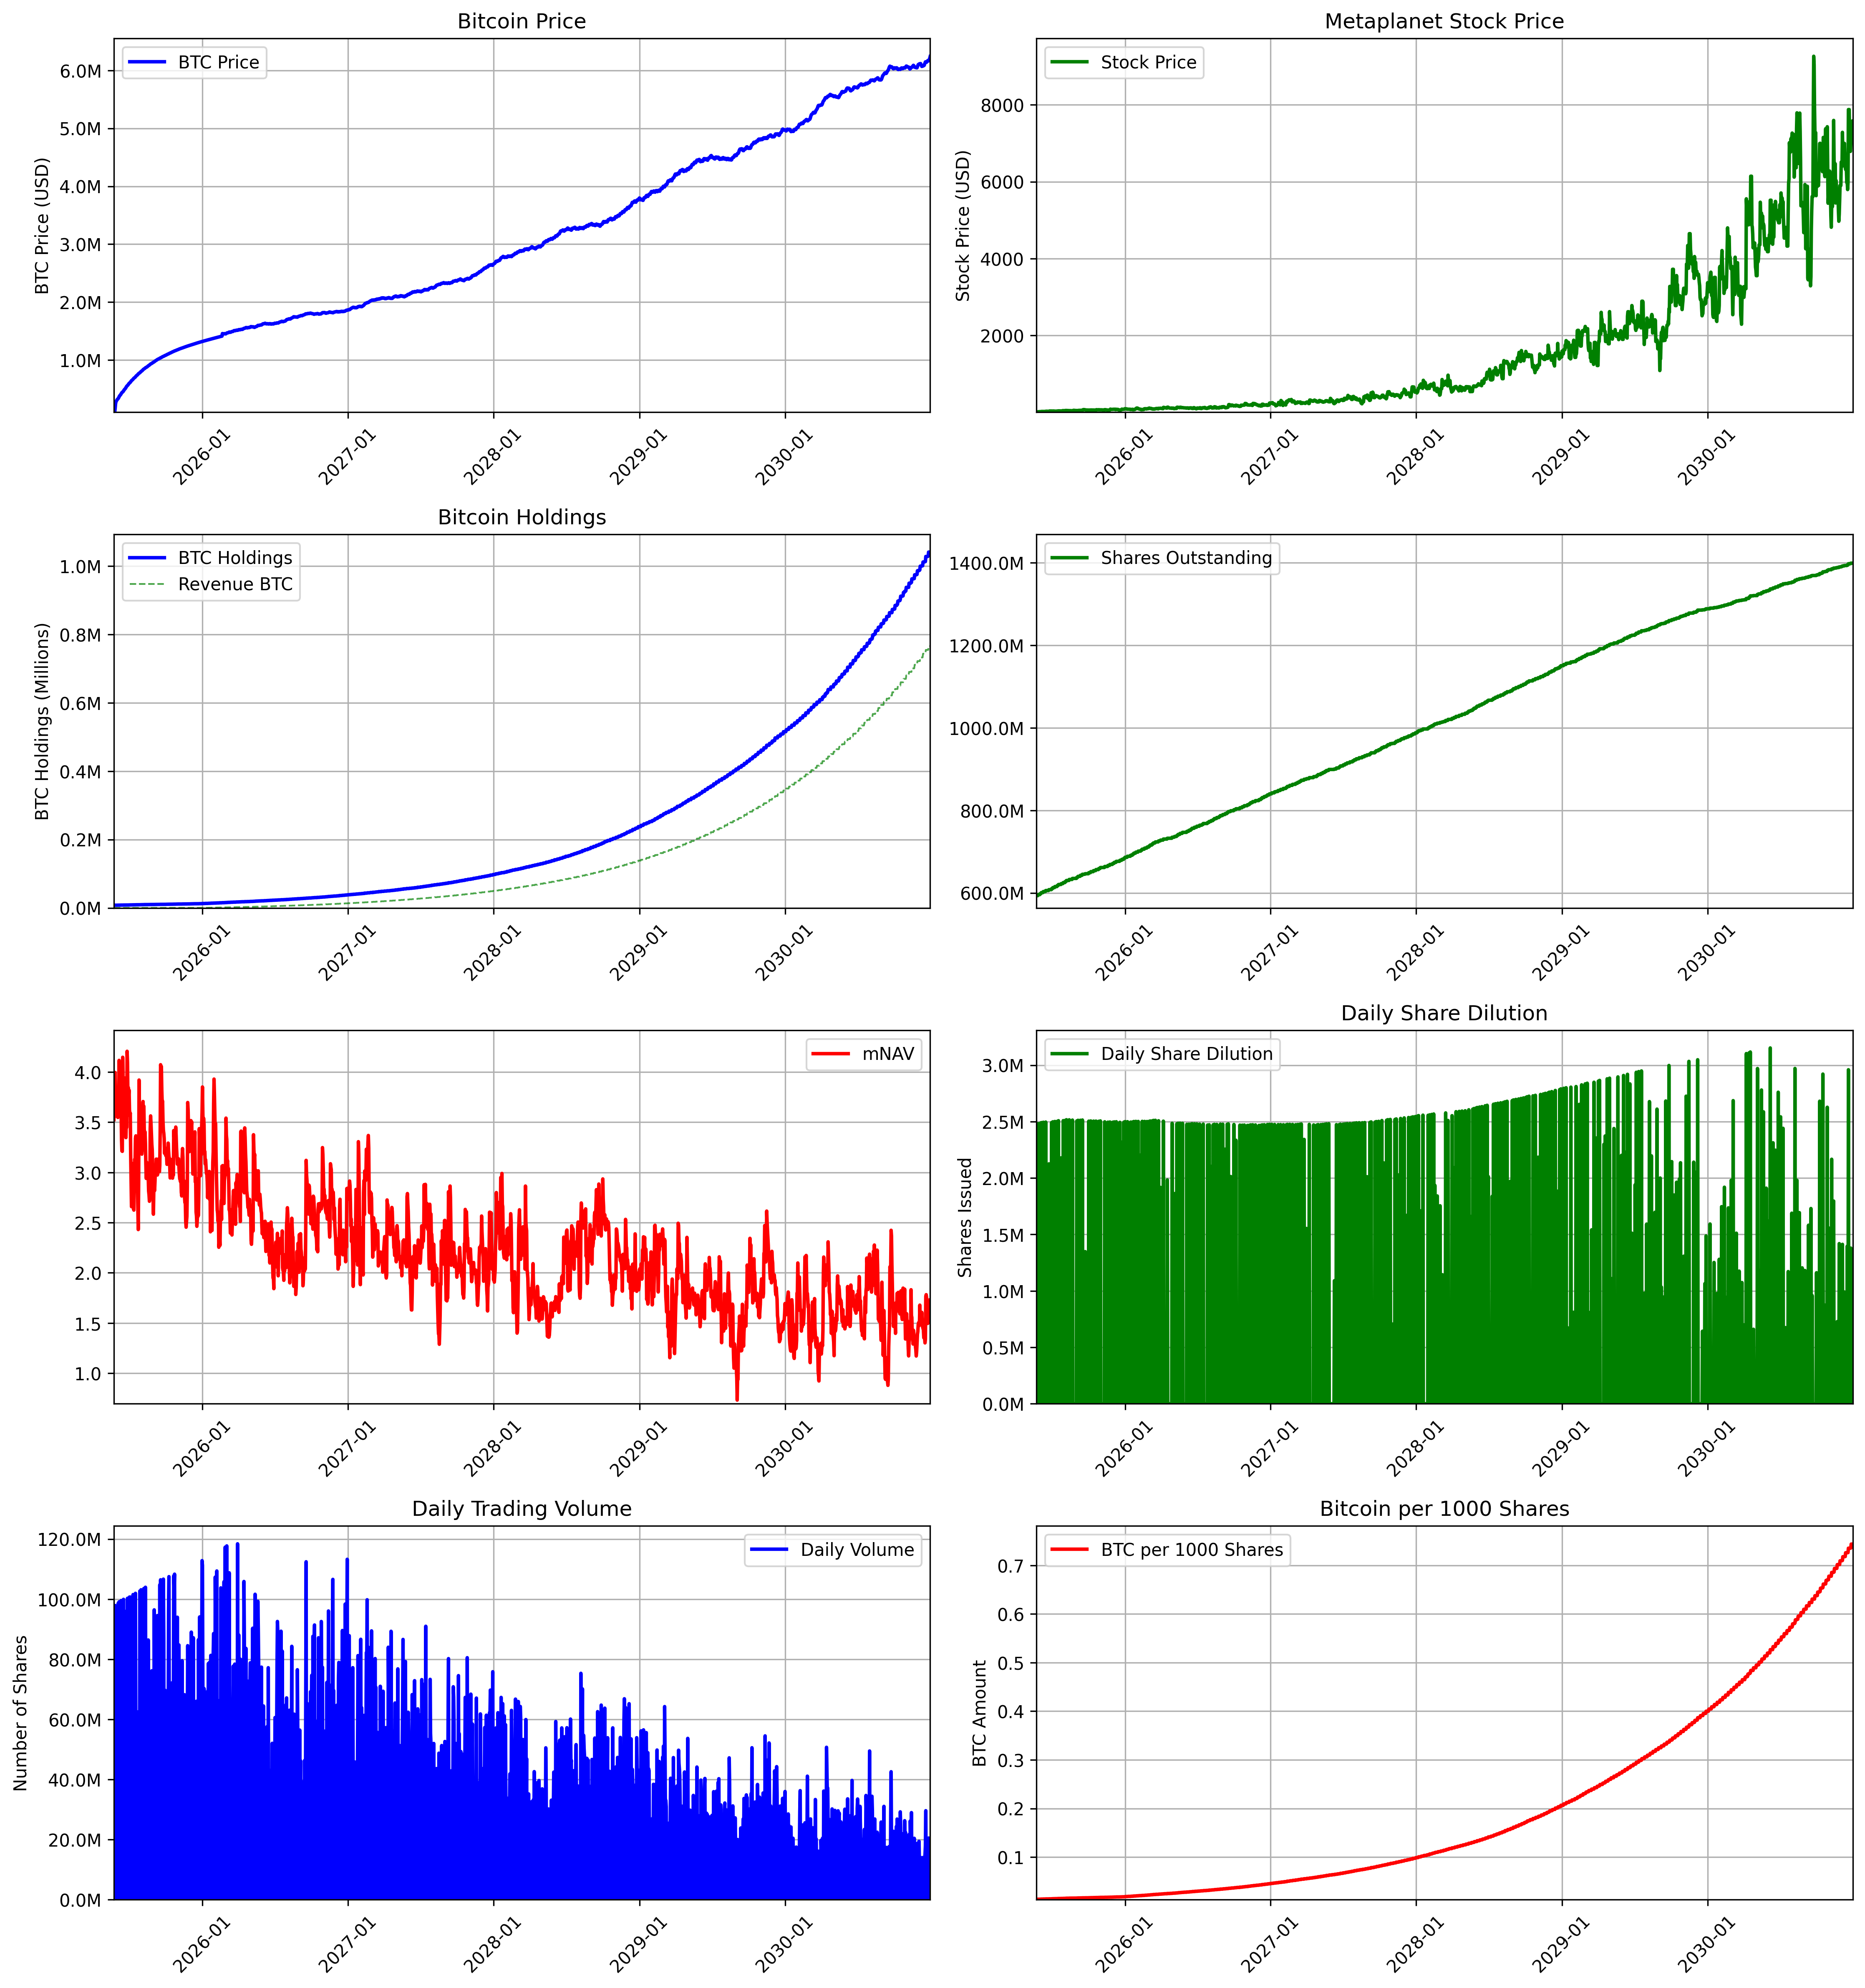

Data behind this chart, as committed beside it:
, is_trading_day, btc_holdings, btc_price, revenue_btc_purchased, btc_purchased, stock_price, volume, shares_outstanding, mnav, market_cap, weekly_revenue
2025-05-24, False, 7800, 107791, 0.0, 0.0, 5.44, 0.0, 593210000, 3.525, 3079949939, 0.0
2025-05-25, False, 7800, 106997, 0.0, 0.0, 5.44, 0.0, 593210000, 3.666, 3057268983, 0.0
2025-05-26, True, 7800, 106997, 0.0, 0.0, 5.085, 89180188, 593210000, 3.614, 3057268983, 0.0
2025-05-27, True, 7800, 160496, 0.0, 0.0, 8.43, 97879650, 593210000, 3.995, 4585903474, 0.0
2025-05-28, True, 7923, 240744, 0.0, 122.6, 11.89, 94353688, 595691728, 3.757, 6878855212, 0.0
2025-05-29, True, 7923, 279488, 0.0, 0.0, 13.23, 52119025, 595691728, 3.559, 8111396956, 0.0
2025-05-30, True, 7925, 292779, 2.791, 0.0, 14.52, 82650688, 595691728, 3.728, 8497154931, 0.0
2025-05-31, False, 7925, 303380, 0.0, 0.0, 14.52, 0.0, 595691728, 3.677, 8807923060, 0.0
2025-06-01, False, 7925, 316243, 0.0, 0.0, 14.52, 0.0, 595691728, 3.611, 9181370107, 0.0
2025-06-02, True, 8046, 322078, 0.0, 121.1, 15.69, 59014511, 598176597, 3.662, 9350763440, 0.0
2025-06-03, True, 8046, 330651, 0.0, 0.0, 15.78, 60188983, 598176597, 3.548, 9746291001, 0.0
2025-06-04, True, 8046, 337704, 0.0, 0.0, 17.33, 98699139, 598176597, 3.814, 9954199605, 0.0
2025-06-05, True, 8172, 352147, 0.0, 126, 17.81, 50017590, 600667464, 3.76, 10379911794, 0.0
2025-06-06, True, 8175, 364777, 2.879, 0.0, 20.43, 99110132, 600667464, 4.116, 10920557022, 0.0
2025-06-07, False, 8175, 379311, 0.0, 0.0, 20.43, 0.0, 600667464, 3.655, 11359673884, 0.0
2025-06-08, False, 8175, 387127, 0.0, 0.0, 20.43, 0.0, 600667464, 3.679, 11593742309, 0.0
2025-06-09, True, 8175, 396471, 0.0, 0.0, 20.03, 99110132, 600667464, 3.711, 11873603068, 0.0
2025-06-10, True, 8303, 403625, 0.0, 127.7, 20.67, 92369014, 603161385, 3.763, 12087851864, 0.0
2025-06-11, True, 8303, 416305, 0.0, 0.0, 20.87, 99521629, 603161385, 3.642, 12662385160, 0.0
2025-06-12, True, 8303, 426628, 0.0, 0.0, 19.56, 85320645, 603161385, 3.331, 12976378927, 0.0
2025-06-13, True, 8306, 437898, 2.925, 0.0, 19.37, 59804869, 603161385, 3.214, 13319161983, 0.0
2025-06-14, False, 8306, 443067, 0.0, 0.0, 19.37, 0.0, 603161385, 3.21, 13481135621, 0.0
2025-06-15, False, 8306, 449719, 0.0, 0.0, 19.37, 0.0, 603161385, 4.147, 13683529070, 0.0
2025-06-16, True, 8440, 455208, 0.0, 134.4, 24.52, 33099816, 605656834, 3.912, 13850547361, 0.0
2025-06-17, True, 8440, 466406, 0.0, 0.0, 25.47, 99933378, 605656834, 3.919, 14420928844, 0.0
2025-06-18, True, 8440, 476534, 0.0, 0.0, 26.19, 69389554, 605656834, 3.944, 14734077325, 0.0
2025-06-19, True, 8440, 488188, 0.0, 0.0, 25.85, 48481561, 605656834, 3.8, 15094419859, 0.0
2025-06-20, True, 8443, 495108, 2.973, 0.0, 24.87, 25484272, 605656834, 3.604, 15308373421, 0.0
2025-06-21, False, 8443, 503668, 0.0, 0.0, 24.87, 0.0, 605656834, 3.463, 15578540715, 0.0
2025-06-22, False, 8443, 511421, 0.0, 0.0, 24.87, 0.0, 605656834, 3.441, 15818339084, 0.0
2025-06-23, True, 8443, 524022, 0.0, 0.0, 24.45, 95905888, 605656834, 3.347, 16208083663, 0.0
2025-06-24, True, 8547, 535195, 0.0, 103.7, 26.12, 21253098, 607782144, 3.501, 16553661695, 0.0
2025-06-25, True, 8547, 546910, 0.0, 0.0, 26.52, 72229392, 607782144, 3.448, 17123804348, 0.0
2025-06-26, True, 8547, 553604, 0.0, 0.0, 32.75, 88016555, 607782144, 4.206, 17333392693, 0.0
2025-06-27, True, 8550, 561064, 3.011, 0.0, 32.3, 100284054, 607782144, 4.094, 17566973131, 0.0
2025-06-28, False, 8550, 567378, 0.0, 0.0, 32.3, 0.0, 607782144, 3.775, 17770906250, 0.0
2025-06-29, False, 8550, 577821, 0.0, 0.0, 32.3, 0.0, 607782144, 3.845, 18098018748, 0.0
2025-06-30, True, 8550, 586945, 0.0, 0.0, 30.92, 34847983, 607782144, 3.745, 18383789062, 0.0
2025-07-01, True, 8684, 596686, 0.0, 133.9, 32.06, 94965573, 610274429, 3.82, 18688867110, 0.0
2025-07-02, True, 8684, 602165, 0.0, 0.0, 31.05, 100695281, 610274429, 3.623, 19155879980, 0.0
2025-07-03, True, 8684, 608764, 0.0, 0.0, 30.89, 100695281, 610274429, 3.566, 19365809591, 0.0
2025-07-04, True, 8815, 614750, 3.059, 127.6, 31.41, 100695281, 612772454, 3.591, 19556249202, 0.0
2025-07-05, False, 8815, 624862, 0.0, 0.0, 31.41, 0.0, 612772454, 3.174, 20177099374, 0.0
2025-07-06, False, 8815, 633923, 0.0, 0.0, 31.41, 0.0, 612772454, 2.909, 20469709665, 0.0
2025-07-07, True, 8815, 643548, 0.0, 0.0, 24.61, 16360024, 612772454, 2.659, 20780494822, 0.0
2025-07-08, True, 8815, 649094, 0.0, 0.0, 27.04, 61774502, 612772454, 2.896, 20959577765, 0.0
2025-07-09, True, 8922, 655428, 0.0, 106.9, 28.02, 78688034, 615273202, 2.972, 21164098845, 0.0
2025-07-10, True, 8922, 660899, 0.0, 0.0, 29.6, 23837575, 615273202, 3.089, 21599606202, 0.0
2025-07-11, True, 8925, 669891, 3.143, 0.0, 28.8, 101520078, 615273202, 2.965, 21893496994, 0.0
2025-07-12, False, 8925, 677721, 0.0, 0.0, 28.8, 0.0, 615273202, 2.638, 22157177571, 0.0
2025-07-13, False, 8925, 686003, 0.0, 0.0, 28.8, 0.0, 615273202, 2.625, 22427947417, 0.0
2025-07-14, True, 8925, 690639, 0.0, 0.0, 28.6, 21979560, 615273202, 2.855, 22579524937, 0.0
2025-07-15, True, 9038, 696220, 0.0, 113.6, 31.61, 75084985, 617775112, 3.13, 22761993943, 0.0
2025-07-16, True, 9038, 701349, 0.0, 0.0, 31.81, 88599429, 617775112, 3.1, 23221496202, 0.0
2025-07-17, True, 9038, 710022, 0.0, 0.0, 34.7, 101932894, 617775112, 3.341, 23508658786, 0.0
2025-07-18, True, 9165, 717960, 3.184, 123.4, 35.33, 51409478, 620282654, 3.364, 23771506274, 0.0
2025-07-19, False, 9165, 726483, 0.0, 0.0, 35.33, 0.0, 620282654, 3.158, 24390605707, 0.0
2025-07-20, False, 9165, 731808, 0.0, 0.0, 35.33, 0.0, 620282654, 3.34, 24569377222, 0.0
2025-07-21, True, 9165, 737888, 0.0, 0.0, 35.16, 62492103, 620282654, 3.225, 24773510616, 0.0
2025-07-22, True, 9165, 743422, 0.0, 0.0, 32.58, 62160562, 620282654, 2.966, 24959299453, 0.0
... 1,988 more rows
